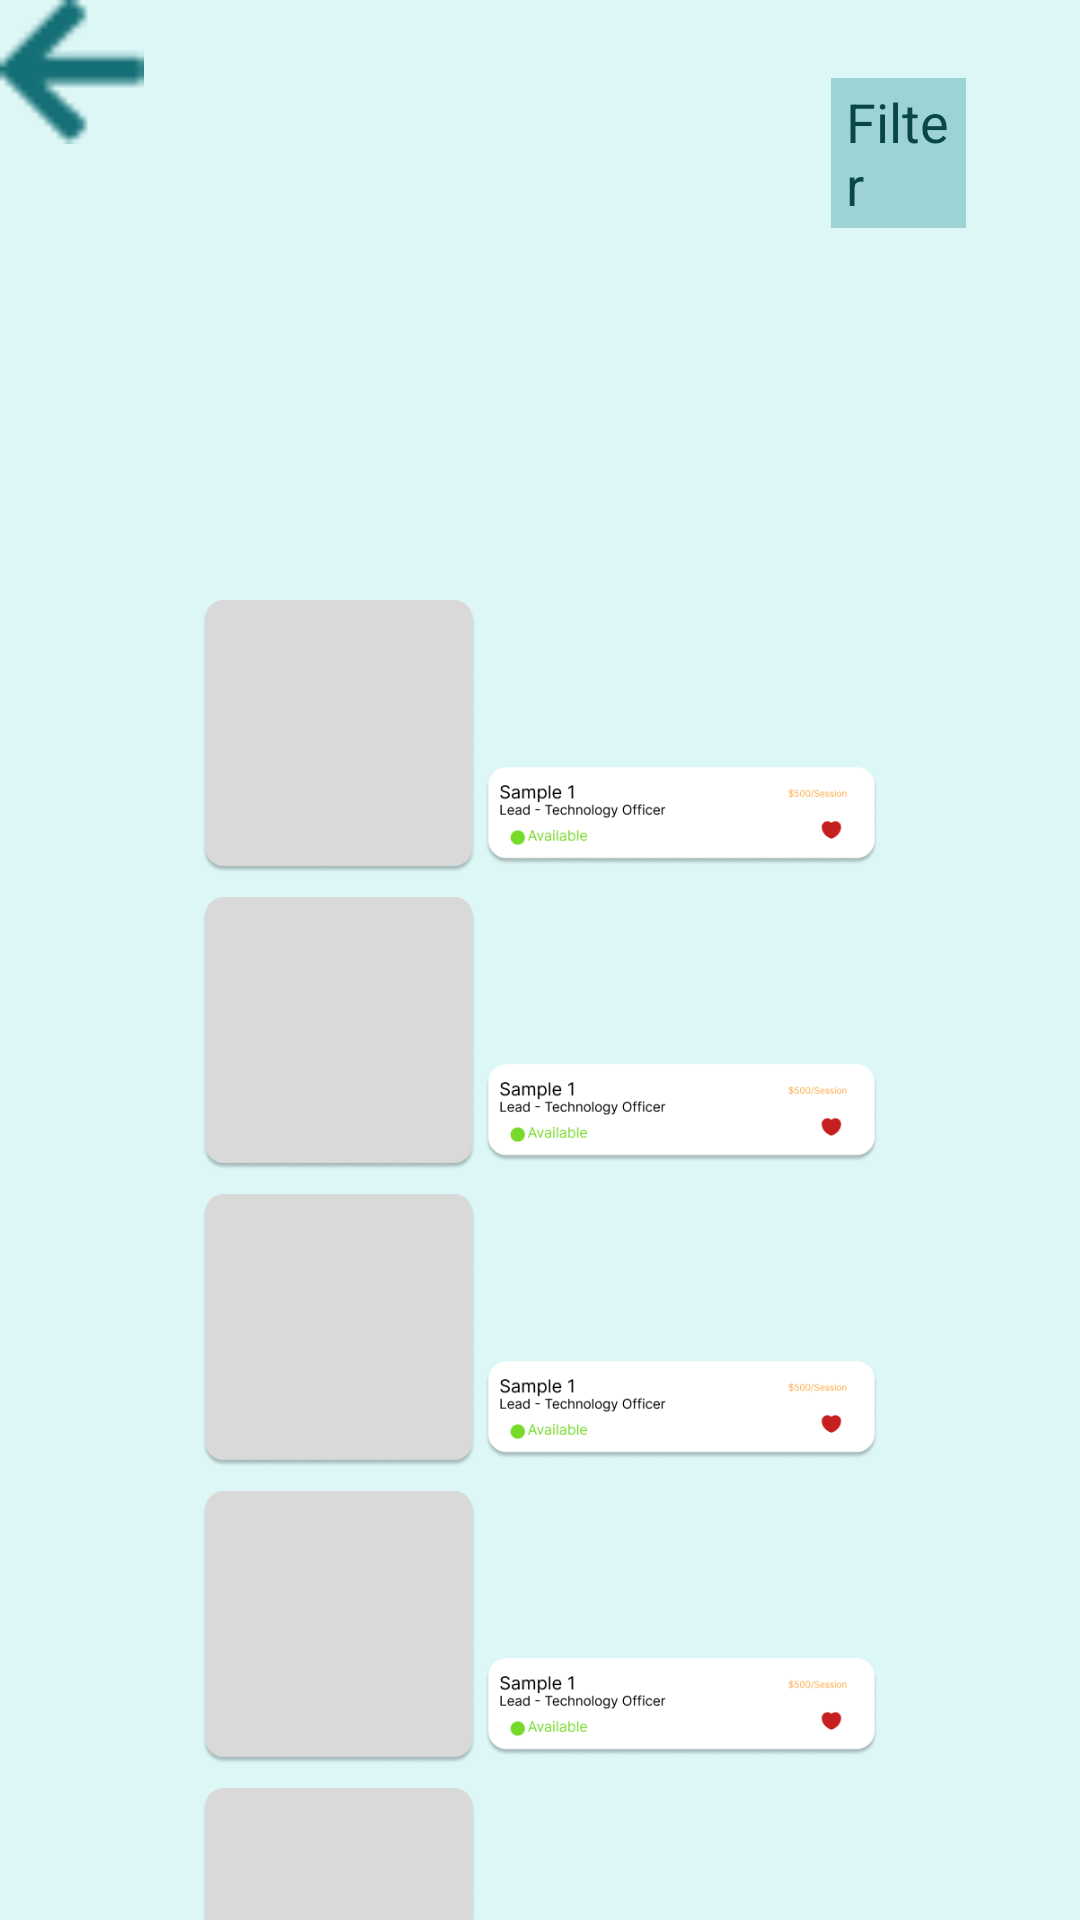

Here is an Android app screen rendered from its layout file. Give the layout XML and the strings, colors and styles it references.
<!-- AndroidManifest.xml: application theme Theme.I212457 -->
<!-- res/layout/activity_ninth.xml -->
<?xml version="1.0" encoding="utf-8"?>
<RelativeLayout xmlns:android="http://schemas.android.com/apk/res/android"
    xmlns:app="http://schemas.android.com/apk/res-auto"
    xmlns:tools="http://schemas.android.com/tools"
    android:layout_width="match_parent"
    android:layout_height="match_parent"
    android:background="#ddf7f7"
    tools:context=".MainActivity">
    <ImageButton
        android:id="@+id/backbtn"
        android:layout_width="48dp"
        android:layout_height="48dp"
        android:layout_alignParentTop="true"
        android:background="@drawable/vec"
        android:contentDescription="TODO" />

    <ImageView
        android:layout_width="222dp"
        android:layout_height="224dp"
        android:layout_alignParentTop="true"
        android:layout_centerVertical="true"
        android:layout_marginTop="-54dp"
        android:background="@drawable/shape" />


    <TextView
        android:id="@+id/textView"
        android:layout_width="264dp"
        android:layout_height="wrap_content"
        android:layout_alignParentEnd="true"
        android:layout_alignParentBottom="true"
        android:layout_marginLeft="82dp"
        android:layout_marginEnd="97dp"
        android:layout_marginBottom="639dp"
        android:paddingEnd="30dp"
        android:text="Search Results"
        android:textColor="#147076"
        android:textSize="34sp"
        android:textStyle="bold" />

    <EditText
        android:layout_width="96dp"
        android:layout_height="50dp"
        android:layout_alignParentStart="true"
        android:layout_alignParentEnd="true"
        android:layout_alignParentBottom="true"
        android:layout_marginStart="277dp"
        android:layout_marginLeft="20dp"
        android:layout_marginEnd="38dp"
        android:layout_marginRight="20dp"
        android:layout_marginBottom="564dp"
        android:background="#9DD3D5"
        android:paddingLeft="05dp"
        android:text="Filter"
        android:textAlignment="textStart"
        android:textColor="#09464A">

    </EditText>

    <LinearLayout
        android:id="@+id/linearLayout3"
        android:layout_width="match_parent"
        android:layout_height="490dp"
        android:layout_marginTop="200dp"
        android:background="#ddf7f7"
        android:orientation="vertical">

        <LinearLayout
            android:layout_width="match_parent"
            android:layout_height="100dp"
            android:layout_weight="1"
            android:orientation="vertical">


            <ImageView
                android:layout_width="match_parent"
                android:layout_height="91dp"
                android:layout_marginStart="0dp"
                android:src="@drawable/pehla">

            </ImageView>

            <ImageView
                android:layout_width="match_parent"
                android:layout_height="91dp"
                android:layout_marginTop="08dp"
                android:src="@drawable/pehla">

            </ImageView>

            <ImageView
                android:layout_width="match_parent"
                android:layout_height="91dp"
                android:layout_marginTop="08dp"
                android:src="@drawable/pehla">

            </ImageView>

            <ImageView
                android:layout_width="match_parent"
                android:layout_height="91dp"
                android:layout_marginTop="08dp"
                android:src="@drawable/pehla">

            </ImageView>

            <ImageView
                android:layout_width="match_parent"
                android:layout_height="91dp"
                android:layout_marginTop="08dp"
                android:src="@drawable/pehla">

            </ImageView>


        </LinearLayout>
    </LinearLayout>




    <LinearLayout
        android:layout_width="match_parent"
        android:layout_height="match_parent"
        android:layout_marginTop="700dp"
        android:background="#147076">

        <ImageButton
            android:id="@+id/home"
            android:layout_width="55dp"
            android:layout_height="55dp"
            android:layout_marginLeft="20dp"
            android:background="@drawable/home"
            android:contentDescription="TODO" />

        <ImageButton
            android:layout_width="55dp"
            android:layout_height="55dp"
            android:layout_marginLeft="20dp"
            android:background="@drawable/search"
            android:contentDescription="TODO" />

        <ImageButton

            android:layout_width="55dp"
            android:layout_height="55dp"
            android:layout_marginLeft="20dp"
            android:background="@drawable/add"
            android:contentDescription="TODO" />

        <ImageButton
            android:id="@+id/chat"
            android:layout_width="55dp"
            android:layout_height="55dp"
            android:layout_marginLeft="20dp"
            android:background="@drawable/chat"
            android:contentDescription="TODO" />

        <ImageButton
            android:id="@+id/profilebtn"
            android:layout_width="55dp"
            android:layout_height="55dp"
            android:layout_marginLeft="20dp"
            android:background="@drawable/profile"
            android:contentDescription="TODO" />

    </LinearLayout>
</RelativeLayout>
<!-- resources referenced by this layout -->
<resources>
  <!-- drawable add: png bitmap (drawable, 1505 bytes) -->
  <!-- drawable chat: png bitmap (drawable, 2894 bytes) -->
  <!-- drawable home: png bitmap (drawable, 3017 bytes) -->
  <!-- drawable pehla: png bitmap (drawable, 18865 bytes) -->
  <!-- drawable profile: png bitmap (drawable, 2951 bytes) -->
  <!-- drawable search: png bitmap (drawable, 3110 bytes) -->
  <!-- drawable vec: png bitmap (drawable, 419 bytes) -->
  <style name="Theme.I212457" parent="Base.Theme.I212457" />
  <style name="Base.Theme.I212457" parent="Theme.Material3.DayNight.NoActionBar">
          
          
      </style>
</resources>
